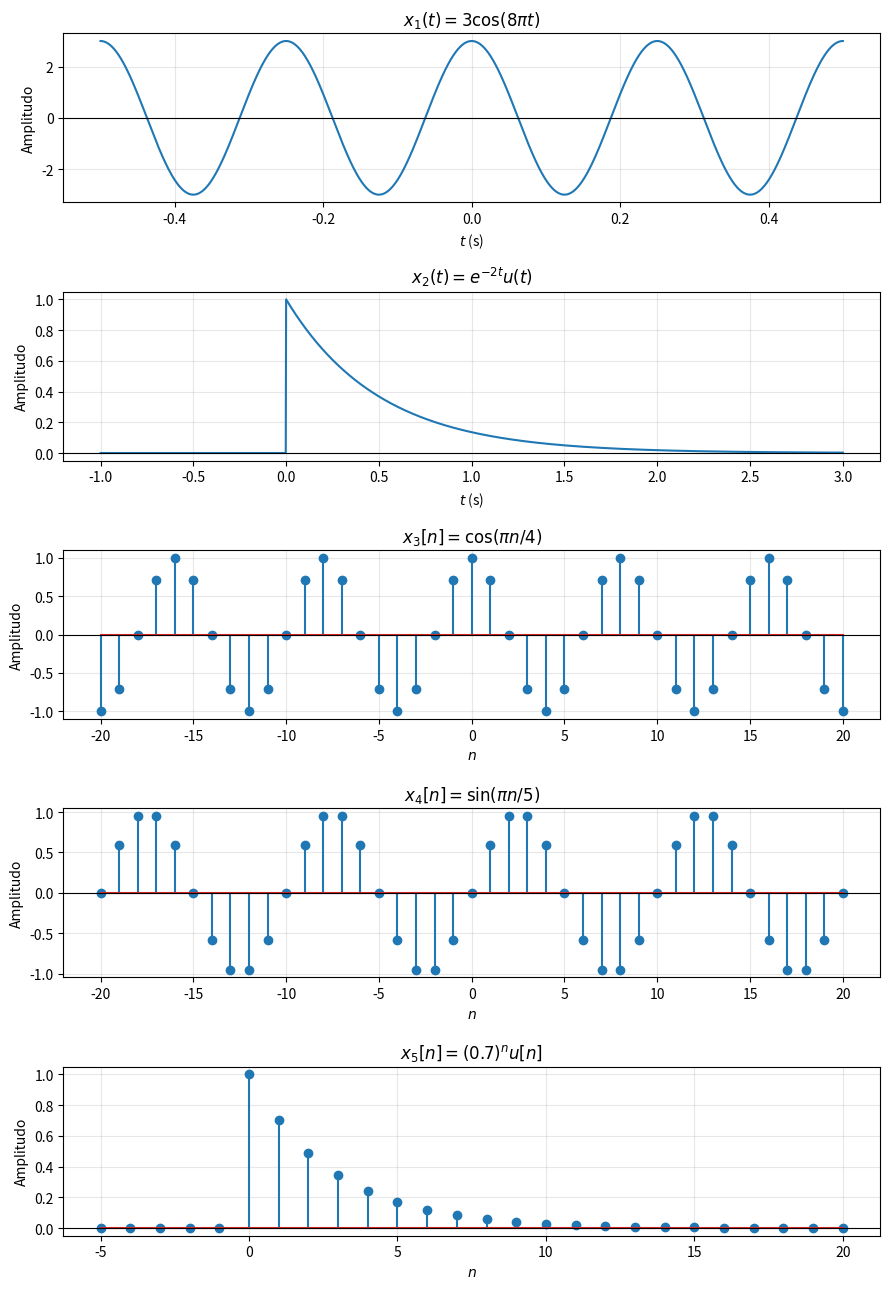

Source code (Python): (Note: this script raises an exception after producing the figure.)
import numpy as np
import matplotlib.pyplot as plt


# Sinyal waktu-kontinu
t_periodik = np.linspace(-0.5, 0.5, 2001)
t_kausal = np.linspace(-1.0, 3.0, 2001)
x1 = 3 * np.cos(8 * np.pi * t_periodik)
x2 = np.where(t_kausal >= 0, np.exp(-2 * t_kausal), 0.0)

# Sinyal waktu-diskret
n_periodik = np.arange(-20, 21)
n_kausal = np.arange(-5, 21)
x3 = np.cos(np.pi * n_periodik / 4)
x4 = np.sin(np.pi * n_periodik / 5)
x5 = np.where(n_kausal >= 0, 0.7**n_kausal, 0.0)

fig, axes = plt.subplots(5, 1, figsize=(9, 13))

axes[0].plot(t_periodik, x1)
axes[0].set_title(r'$x_1(t)=3\cos(8\pi t)$')
axes[0].set_xlabel(r'$t$ (s)')

axes[1].plot(t_kausal, x2)
axes[1].set_title(r'$x_2(t)=e^{-2t}u(t)$')
axes[1].set_xlabel(r'$t$ (s)')

axes[2].stem(n_periodik, x3)
axes[2].set_title(r'$x_3[n]=\cos(\pi n/4)$')
axes[2].set_xlabel(r'$n$')

axes[3].stem(n_periodik, x4)
axes[3].set_title(r'$x_4[n]=\sin(\pi n/5)$')
axes[3].set_xlabel(r'$n$')

axes[4].stem(n_kausal, x5)
axes[4].set_title(r'$x_5[n]=(0.7)^n u[n]$')
axes[4].set_xlabel(r'$n$')

for ax in axes:
    ax.set_ylabel('Amplitudo')
    ax.axhline(0, color='black', linewidth=0.8)
    ax.grid(alpha=0.3)

fig.tight_layout()
fig.savefig('../Gambar/01-klasifikasi-sinyal.png', dpi=180,
            bbox_inches='tight')
plt.show()
